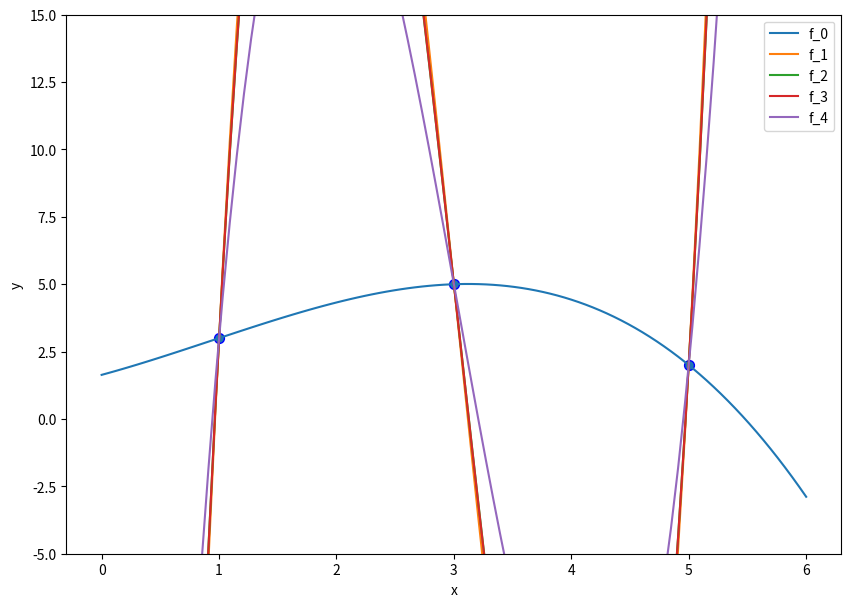

This figure's Python source:
#!/usr/bin/env python
# coding: utf-8

# In[1]:


import numpy as np
import matplotlib.pyplot as plt
import pandas
import scipy
import scipy.linalg as linalg
np.set_printoptions(precision=2,suppress=True)


# # Regression When $p>n$
# The global minimizers of the regression problem are given by
# $$\{\bm{\beta}\in\mathbb{R}^p\mid X^\top X\bm{\beta} =X^\top\vvec{y} \}.$$
# 
# If the matrix $X^\top X$ is invertible, then there is only one minimizer:
# $$\bm{\beta}= (X^\top X)^{-1}X^\top\vvec{y} $$
# 
# However, there also might be _infinitely many_ local and global minimizers of $RSS(\bm{\beta})$. 
# 
# ````{prf:example} Regression with $p>n$
# We consider a toy regression task, where the data is given by following three data points (observations) of one feature.
# 
#     D = np.array([5,3,1])
#     y = np.array([2,5,3])
#     pandas.DataFrame({"F1":D,"y":y})
# 
# That is, our given data looks as follows:
#  
#  $\mathtt{F}_1$ | $y$ 
# ----------------|----------------
# 5 | 2 
# 3 | 5 
# 1 | 3 
# 
# We fit a polynomial of degree $k=3$. For polynomial regression functions $f:\mathbb{R}\rightarrow\mathbb{R}$ we have
# $$f(x) = \beta_0 +\beta_1 x+ \beta_2x^2 + \beta_3x^3 = \phi(x)^\top\bm\beta,$$
# where 
# $$\bm\phi(x)^\top=\begin{pmatrix}1& x& x^2& x^3\end{pmatrix}.$$
# We implement $\phi$ and create the design matrix. Note that the following definition of $\phi$ for polynomials is only correct if the dimensionality of the feature space is equal to one, as it is in this example.
# 
#     def ϕ(x):
#         return np.row_stack((np.ones(x.shape[0]),x, x**2, x**3))
#     X=ϕ(D).T
# The design matrix gathers the transposed feature vectors of the data matrix:
# $$X = \begin{pmatrix} \phi^\top(5)\\ \phi^\top(3)\\ \phi^\top(1)\end{pmatrix} = \begin{pmatrix} 1 & 5 & 25 & 125\\ 1 & 3 & 9 & 27\\ 1 & 1 & 1 & 1\end{pmatrix}$$
# We have $n=3$ observations of $p=4$ features in the design matrix, and hence, $p>n$.
# 
# In this case ($p>n$), the matrix $X^\top X$ is not invertible. When you try to compute the inverse of $X^\top X$ by hand, then you will get a contradiction. If we compute the inverse numerically with `np.linalg.inv(X.T@X)`, then you will see that the computed "inverse" has extremely large values (in the scope of $10^13$ to $10^14$). This corresponds to the fact that we are trying to divide by zero (in a matrix way). Generally, you can assume that such extreme values (either being very close to zero like `1e-16` or very big like `1e16`) indicates values that are actually equal to infinity or equal to zero.
# 
# Anyways, we can easily check how good the computed inverse is, by multiplying the "inverse" with the matrix itself. The multiplication of the computed inverse and the matrix itself should return an approximate identity matrix. However, if we check `np.linalg.inv(X.T@X)@(X.T@X)`, then we see that this matrix is nowhere near the identity matrix.
# 
# In turn, what mostly works is to use a numerical solver for the system of linear equations which returns the global minimizers $\beta$ of the regression objective
# $$\{\beta\in\mathbb{R}^p\mid X^\top X\beta = X^\top y\}.$$
# 
# With `β = linalg.solve(X.T@X,X.T@y)` yields a solution for $\beta$, but returns a warning that the result might not be accurate. We observe that this result is accurate and by checking if $X^\top X\beta = X^\top y$. You can do this  by inspecting `X.T@X@β, X.T@y`, which indeed returns the same vector.   
# ````

# The example above shows that we can compute a solution for the regression problem in the case $p>n$, but how do we do that in general? Is there maybe a way to determine all the solvers $\beta$?

# ## Characterizing the Set of Regression Solvers with SVD
# A $(n\times n)$ matrix $A=U\Sigma V^\top$ is invertible if all singular values are larger than zero. The inverse is given by
# $$ A^{-1} = V \Sigma^{-1} U^\top,\ \text{ where }$$
# \begin{align*}
#     \Sigma=\begin{pmatrix}\sigma_1 & 0 & \ldots & 0 \\
#     0 & \sigma_2 &\ldots & 0\\
#       &     & \ddots &\\
#     0 & 0   & \ldots & \sigma_n\end{pmatrix},\qquad 
#     \Sigma^{-1}=
#     \begin{pmatrix}\frac{1}{\sigma_1} & 0 & \ldots & 0 \\
#     0 & \frac{1}{\sigma_2} &\ldots & 0\\
#       &     & \ddots &\\
#     0 & 0   & \ldots & \frac{1}{\sigma_n}\end{pmatrix}
# \end{align*}

# The $(p\times p)$ matrix $X^\top X$ is not invertible if this matrix has $r<p$ nonzero singular values. The singular values of $X^\top X$ are specified by the SVD of $X=U\Sigma V^\top$, we have
# \begin{align*}
#     X^\top X = V\Sigma^\top \underbrace{U^\top U}_{=I} \Sigma V^\top = V\Sigma^\top \Sigma V^\top.
# \end{align*}
# The singular value decomposition is uniquely defined and the decomposition $V\Sigma^\top \Sigma V^\top$ satisfies the requirements for the singular value decomposition of $X^\top X$. Hence, the singular values of $X^\top X$ are given by the diagonal elements of the matrix $\Sigma^\top \Sigma$, which can be decomposed into an invertible part $\Sigma_r^2$ and a non-invertible part: 
# \begin{align}
# \Sigma^\top \Sigma= 
# \left(
# \begin{array}{c:r}
# \begin{matrix}
# \sigma^2_1 & \ldots & 0  \\
# \vdots  & \ddots  & \vdots \\
# 0 & \ldots   & \sigma^2_r 
# \end{matrix} & \vvec{0} \\ \hdashline
# \vvec{0} & \vvec{0}
# \end{array}
# \right) 
# = \left(
# \begin{array}{c:r}
# \Sigma_r^2 & \vvec{0} \\ \hdashline
# \vvec{0} & \vvec{0}
# \end{array}
# \right).
# \label{eq:STS}
# \end{align} Given the singular value decomposition of $X$ and $X^\top X$, we can try to solve Eq.~\eqref{eq:minimizers} for $\bm\beta$:
# \begin{align}
#    X^\top X\bm{\beta} &= X^\top \vvec{y} \quad 
#    \Leftrightarrow \quad V\Sigma^\top\Sigma V^\top \bm{\beta}= V\Sigma^\top U^\top\vvec{y}
#    \quad 
#    \Leftrightarrow \quad \Sigma^\top\Sigma V^\top \bm{\beta}= \Sigma^\top U^\top\vvec{y}, \label{eq:beta1}
# \end{align}
# where the last equality follows from multiplying with $V^\top$ from the left.

# ````{prf:observation} Characterization of Regression solvers by SVD
# The global minimizers $\bm{\beta}$ to the linear regression problem with design matrix $X$, having the SVD $X=U\Sigma V^\top$, are given by
# $$\{\bm{\beta}\in\mathbb{R}^p\mid \Sigma^\top\Sigma V^\top \bm{\beta}= \Sigma^\top U^\top\vvec{y} \}.$$
# ````
# From this characterization of regression solvers follows that $\Sigma^\top\Sigma$ does **not** have an inverse if only $r<p$ singular values are nonzero. This is definitely the case if $n<p$, since we have at most $\min\{n,p\}$ nonzero singular values of a $n\times p$ matrix. 

# In[2]:


D = np.array([5,3,1])
y = np.array([2,5,3])
def ϕ(x):
    return np.row_stack((np.ones(x.shape[0]),x, x**2, x**3))
X=ϕ(D).T
U,σs,Vt = linalg.svd(X, full_matrices=True)
print(U.shape, σs.shape, Vt.shape)
V=Vt.T


# When we look at the singular values, then we have $r=3<4=p$.

# In[3]:


σs


# Correspondingly, the matrix $\Sigma^\top\Sigma$ (computed below) has not an inverse.

# In[4]:


Σ = np.column_stack((np.diag(σs),np.zeros(3)))
Σ


# In[5]:


Σ.T@Σ


# How is that reflected in the system of linear equations that we have to solve?

# In[6]:


print(Σ.T@Σ@V.T,"β=",Σ.T@U@y)


# \begin{align*}
# \Sigma^\top \Sigma V^\top \beta &= \Sigma^\top U \vvec{y}\\ \\
# \begin{pmatrix}
#  157.18 &   724.22 &  3445.93 & 16714.05\\
#  -4.36  &  -8.61  & -14.36   &  3.38\\
#  0.58   & 0.25   & -0.32    & 0.05\\
#  0      & 0      & 0        & 0
# \end{pmatrix}
# \beta &= 
# \begin{pmatrix}
# 415.45 \\ -21.56 \\ 1.04 \\   0
# \end{pmatrix}
# \end{align*}

# We have an underdetermined system. There are only 3 equations to determine 4 parameters of $\beta$. If you are going to solve this system by hand, then you will see that one parameter is always left over (it can't be determined by the given equations). Setting this parameter to any number yields then one of the infinite solutions to the regression problem. For example, we can set $\beta_4=2$.  

# ## The Pseudo-Inverse

# If only $r<p$ singular values are nonzero, we employ the pseudoinverse $(\Sigma^\top\Sigma)^+$ defined by
# \begin{align*}
# \Sigma^\top \Sigma= 
# \left(
# \begin{array}{c:r}
# \begin{matrix}
# \sigma^2_1 & \ldots & 0  \\
# \vdots  & \ddots  & \vdots \\
# 0 & \ldots   & \sigma^2_r 
# \end{matrix} & \vvec{0} \\ \hdashline
# \vvec{0} & \vvec{0}
# \end{array}
# \right)
# ,\quad 
# (\Sigma^\top \Sigma)^+=
# \left(
# \begin{array}{c:r}
# \begin{matrix}
# \frac{1}{\sigma^2_1} & \ldots & 0  \\
# \vdots  & \ddots  & \vdots \\
# 0 & \ldots   & \frac{1}{\sigma^2_r} 
# \end{matrix} & \vvec{0} \\ \hdashline
# \vvec{0} & \vvec{0}
# \end{array}
# \right)
# \end{align*}
# 
# If we have $r<p$ nonzero singular values, then we have infinitely many global optimizers 
# $$\bm\beta = VA\Sigma^\top U^\top\vvec{y}$$
# where 
# \begin{align*}
# A = \left(
# \begin{array}{c:c}
# \begin{matrix}
# \frac{1}{\sigma^2_1} & \ldots & 0  \\
# \vdots  & \ddots  & \vdots \\
# 0 & \ldots   & \frac{1}{\sigma^2_r} 
# \end{matrix} & \vvec{0} \\ \hdashline
# A_{r+1, 1}\ldots &  A_{r+1,p}\\
# \vdots &  \vdots\\
# A_{p,\ 1}\ldots &  A_{p,p}
# \end{array}
# \right)\in\mathbb{R}^{p\times p}
# \end{align*}
# 
# 
# We define the **regression solution** derived by the pseudo inverse as
# $$\bm\beta_+ = V(\Sigma^\top \Sigma)^+\Sigma^\top U^\top\vvec{y}$$
# where 
# \begin{align*}
# (\Sigma^\top \Sigma)^+=
# \left(
# \begin{array}{c:r}
# \begin{matrix}
# \frac{1}{\sigma^2_1} & \ldots & 0  \\
# \vdots  & \ddots  & \vdots \\
# 0 & \ldots   & \frac{1}{\sigma^2_r} 
# \end{matrix} & \vvec{0} \\ \hdashline
# \vvec{0} & \vvec{0}
# \end{array}
# \right)\in\mathbb{R}^{p\times p}
# \end{align*}

# We can now calculate a $\beta$ in the set of global minimizers. If ```random=True``` then a random matrix replaces the zero rows in the pseudo inverse of $\Sigma^\top\Sigma$.

# In[7]:


def get_beta(U,Σ,V,random =True):
    p=V.shape[1]
    ΣtΣ_p = Σ.T@Σ
    ΣtΣ_p[ΣtΣ_p>0] = 1/ΣtΣ_p[ΣtΣ_p>0]
    A=ΣtΣ_p
    if random:
        r=(Σ>0).sum() # the number of nonzero singular values
        A[r:p,:]=np.random.rand(p-r,p)
    return V@A@Σ.T@U.T@y


# Plot it! The function resulting from setting ```random=False``` is the one in blue.

# In[8]:


plt.figure(figsize=(10, 7))
x = np.linspace(0, 6, 100)
β = get_beta(U,Σ,V,random = False)
f_x = ϕ(x).T@β
plt.plot(x, f_x, label="f_0")
for i in range(1,5):
    β = get_beta(U,Σ,V)
    f_x = ϕ(x).T@β
    plt.plot(x, f_x, label="f_"+str(i))
plt.scatter(D, y, edgecolor='b', s=50)
plt.xlabel("x")
plt.ylabel("y")
plt.ylim((-5, 15))
plt.legend(loc="best")
plt.show()


# In[ ]:




